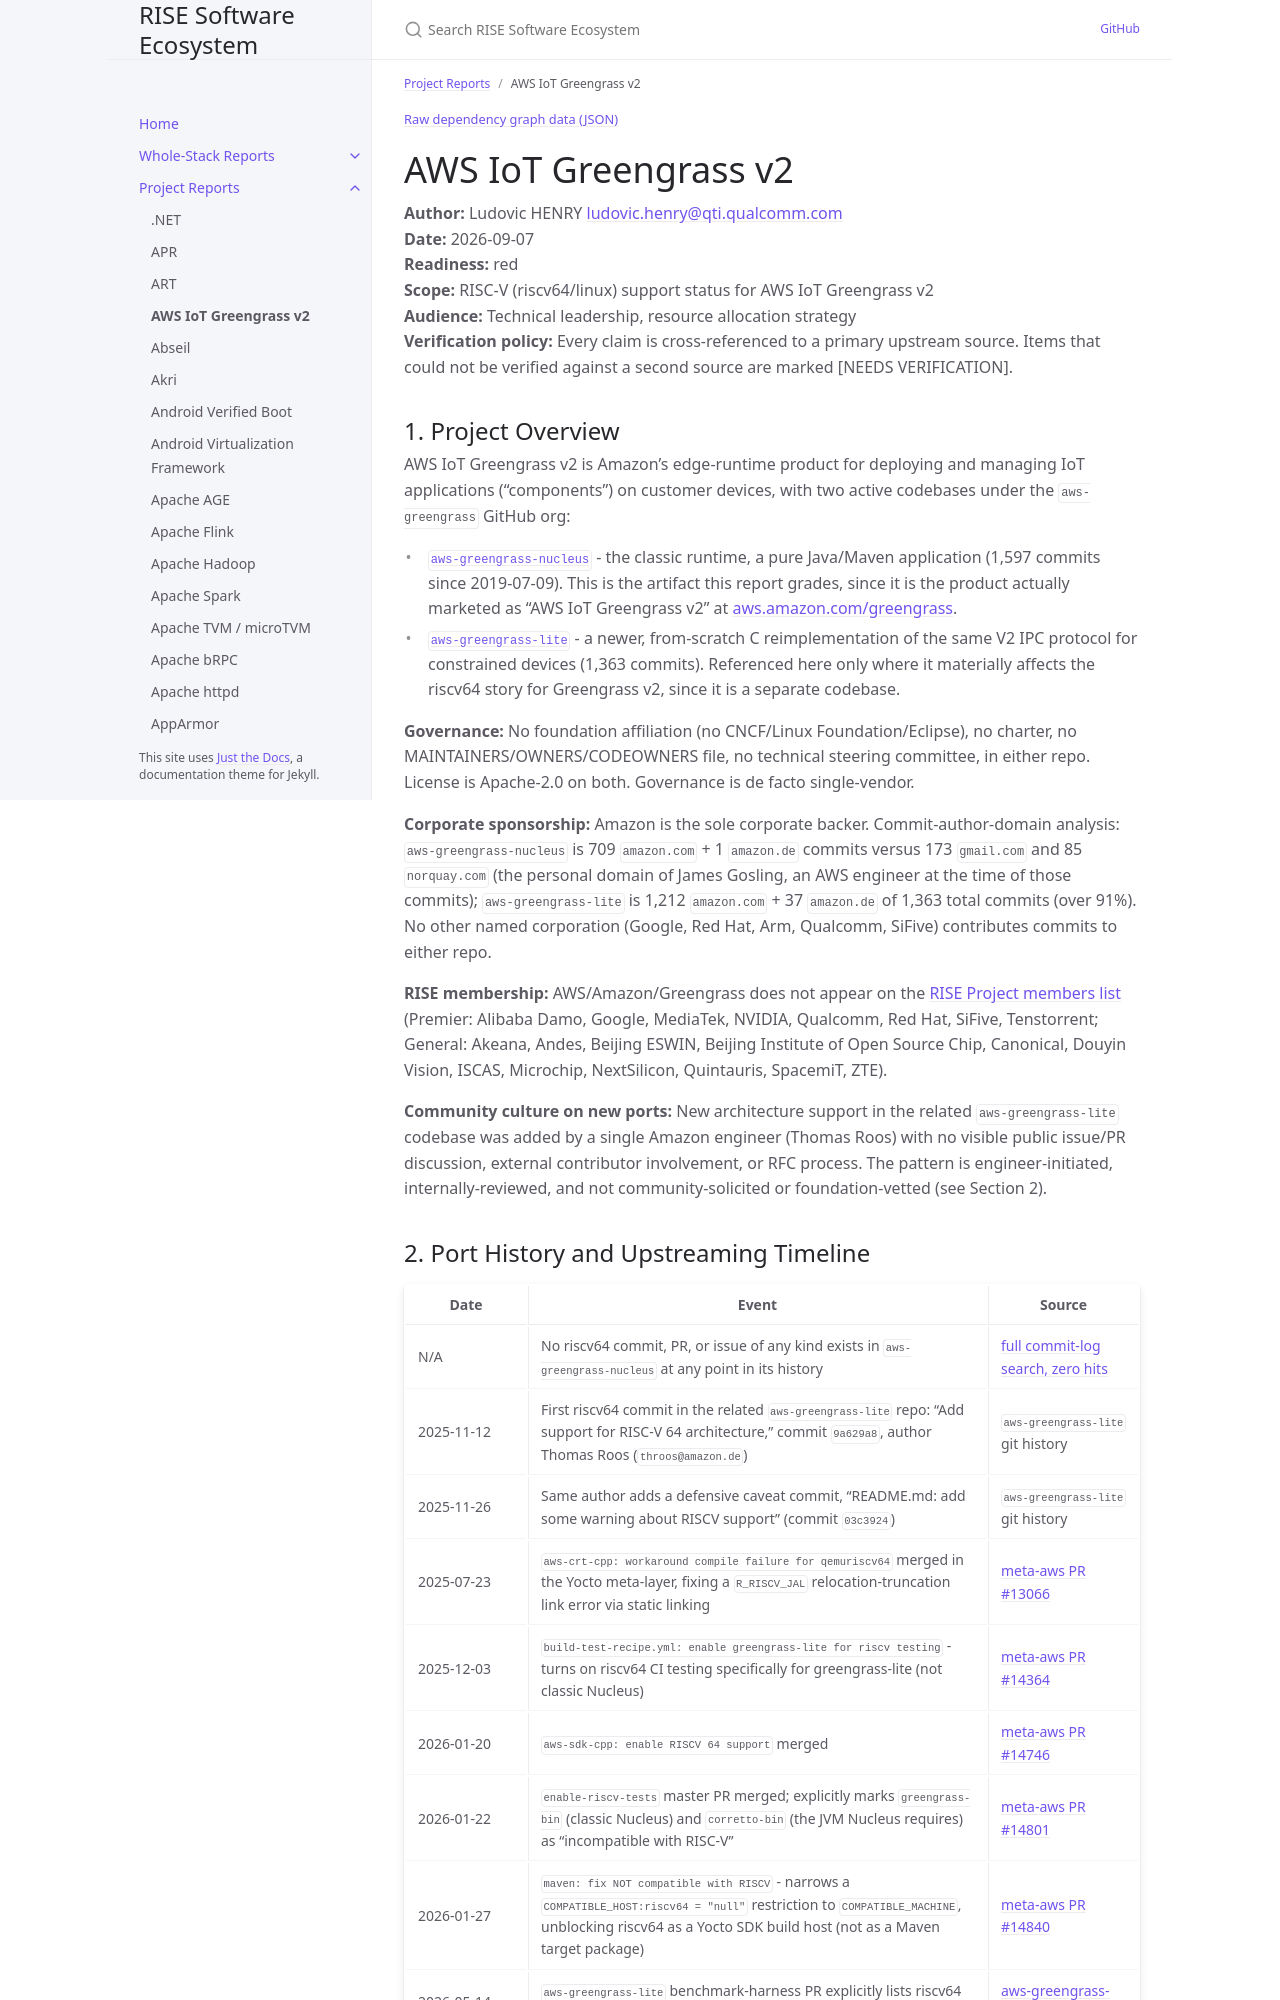

repository: riseproject-dev/sw-ecosystem · page: pr-preview/pr-9/project-reports/aws-iot-greengrass-v2.html · generator: jekyll

---
title: AWS IoT Greengrass v2
parent: Project Reports
color: red
dependencies:
  - name: Amazon Corretto
    relation: runtime-dependency
    criticality: critical
  - name: aws-crt-java
    relation: runtime-dependency
    criticality: critical
  - name: JNA
    relation: runtime-dependency
    criticality: optional
  - name: oshi
    relation: runtime-dependency
    criticality: optional
---

{% include dependency-graph.html slug="dependencies" subset="aws-iot-greengrass-v2" %}

# AWS IoT Greengrass v2

**Author:** Ludovic HENRY <ludovic.henry@qti.qualcomm.com><br/>
**Date:** 2026-09-07<br/>
**Readiness:** red<br/>
**Scope:** RISC-V (riscv64/linux) support status for AWS IoT Greengrass v2<br/>
**Audience:** Technical leadership, resource allocation strategy<br/>
**Verification policy:** Every claim is cross-referenced to a primary upstream source. Items that could not be verified against a second source are marked [NEEDS VERIFICATION].<br/>

## 1. Project Overview

AWS IoT Greengrass v2 is Amazon's edge-runtime product for deploying and managing IoT applications ("components") on customer devices, with two active codebases under the `aws-greengrass` GitHub org:

- [`aws-greengrass-nucleus`](https://github.com/aws-greengrass/aws-greengrass-nucleus) - the classic runtime, a pure Java/Maven application (1,597 commits since 2019-07-09). This is the artifact this report grades, since it is the product actually marketed as "AWS IoT Greengrass v2" at [aws.amazon.com/greengrass](https://aws.amazon.com/greengrass/).
- [`aws-greengrass-lite`](https://github.com/aws-greengrass/aws-greengrass-lite) - a newer, from-scratch C reimplementation of the same V2 IPC protocol for constrained devices (1,363 commits). Referenced here only where it materially affects the riscv64 story for Greengrass v2, since it is a separate codebase.

**Governance:** No foundation affiliation (no CNCF/Linux Foundation/Eclipse), no charter, no MAINTAINERS/OWNERS/CODEOWNERS file, no technical steering committee, in either repo. License is Apache-2.0 on both. Governance is de facto single-vendor.

**Corporate sponsorship:** Amazon is the sole corporate backer. Commit-author-domain analysis: `aws-greengrass-nucleus` is 709 `amazon.com` + 1 `amazon.de` commits versus 173 `gmail.com` and 85 `norquay.com` (the personal domain of James Gosling, an AWS engineer at the time of those commits); `aws-greengrass-lite` is 1,212 `amazon.com` + 37 `amazon.de` of 1,363 total commits (over 91%). No other named corporation (Google, Red Hat, Arm, Qualcomm, SiFive) contributes commits to either repo.

**RISE membership:** AWS/Amazon/Greengrass does not appear on the [RISE Project members list](https://riseproject.dev/) (Premier: Alibaba Damo, Google, MediaTek, NVIDIA, Qualcomm, Red Hat, SiFive, Tenstorrent; General: Akeana, Andes, Beijing ESWIN, Beijing Institute of Open Source Chip, Canonical, Douyin Vision, ISCAS, Microchip, NextSilicon, Quintauris, SpacemiT, ZTE).

**Community culture on new ports:** New architecture support in the related `aws-greengrass-lite` codebase was added by a single Amazon engineer (Thomas Roos) with no visible public issue/PR discussion, external contributor involvement, or RFC process. The pattern is engineer-initiated, internally-reviewed, and not community-solicited or foundation-vetted (see Section 2).
